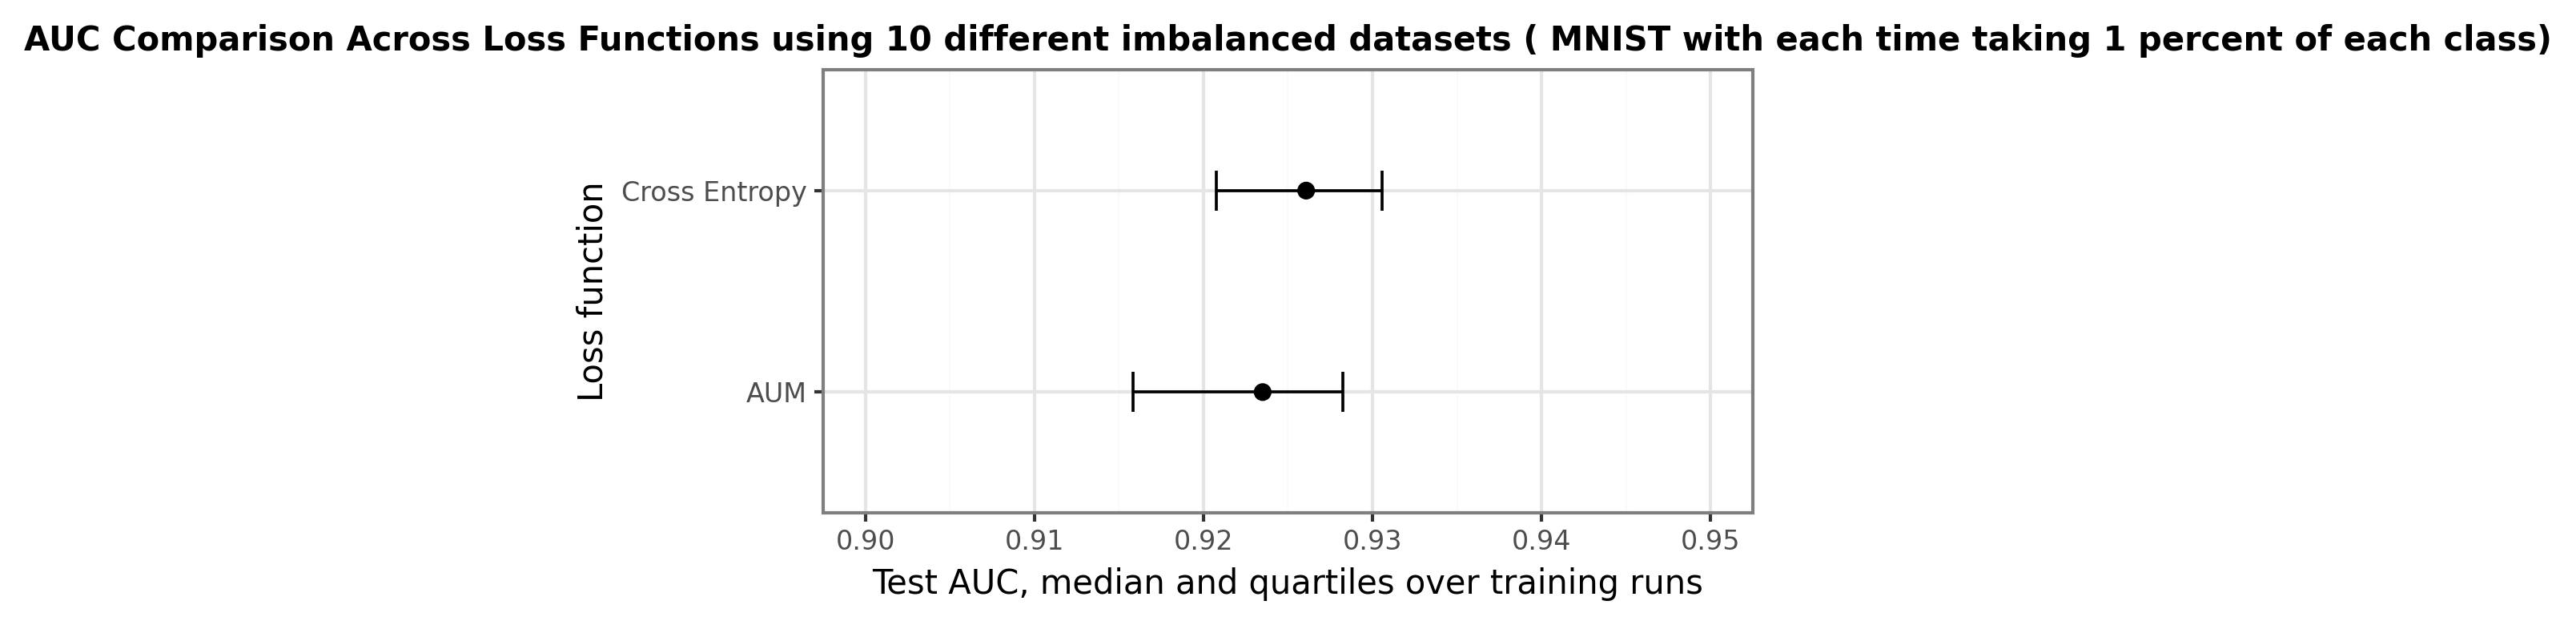

The table this chart was drawn from, first rows:
, AUM, Cross Entropy
0, tensor(0.9426), 0.9119
1, tensor(0.9207), 0.941
2, tensor(0.9226), 0.9241
3, tensor(0.9281), 0.9253
4, tensor(0.9076), 0.9269
5, tensor(0.9294), 0.9401
6, tensor(0.9283), 0.9015
7, tensor(0.9048), 0.9197
8, tensor(0.9244), 0.9318
9, tensor(0.9142), 0.9268
